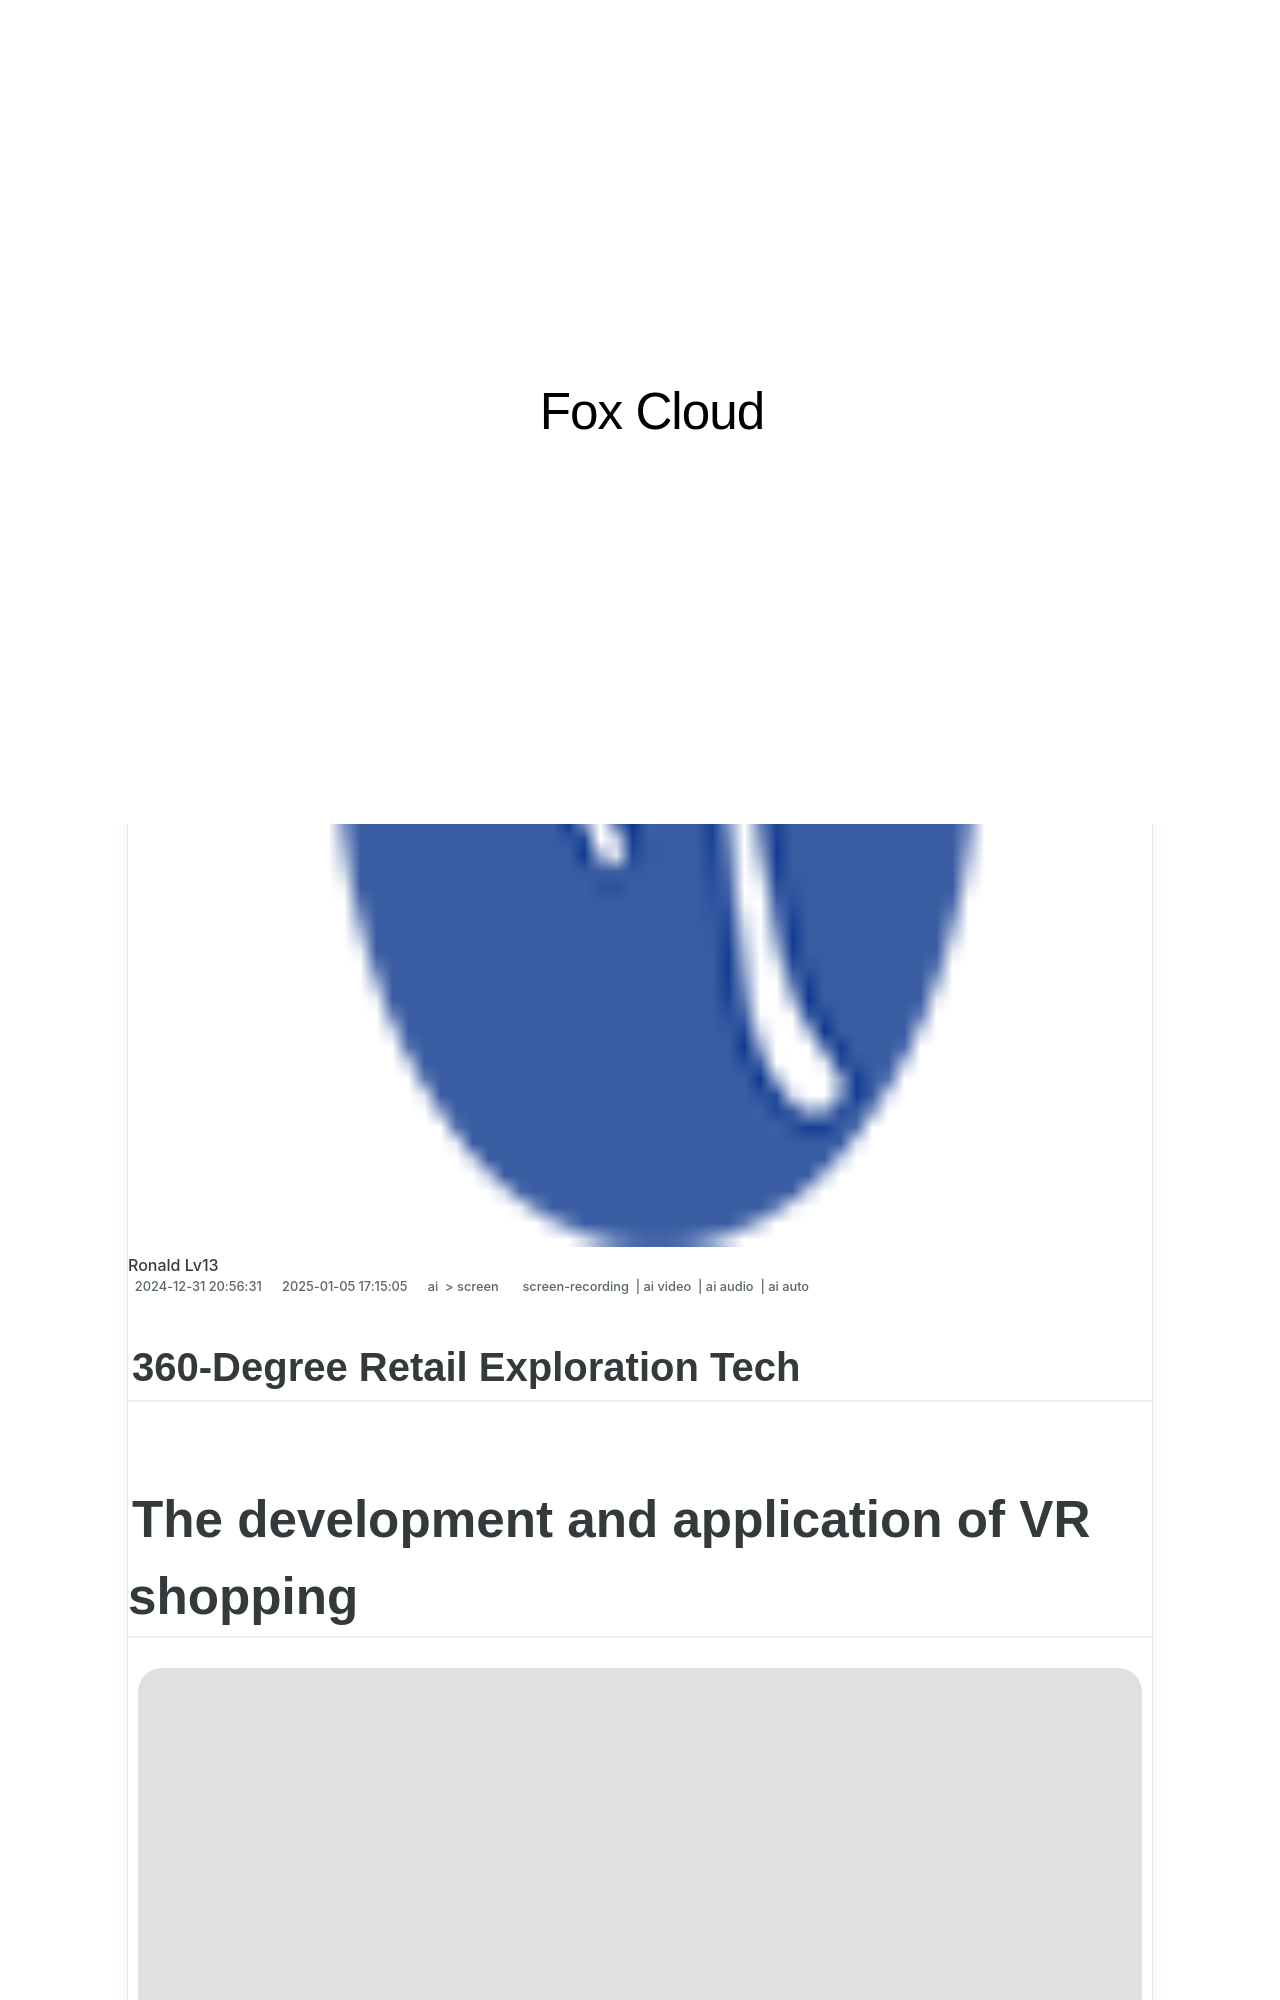

repository: techidaily/site-fox-cloud · page: updated-in-2024-360-degree-retail-exploration-tech/index.html · generator: jekyll

---
title: "\"[Updated] In 2024, 360-Degree Retail Exploration Tech\""
date: 2024-12-31T20:56:31.426Z
updated: 2025-01-05T17:15:05.264Z
tags: 
  - screen-recording
  - ai video
  - ai audio
  - ai auto
categories: 
  - ai
  - screen
description: "\"This Article Describes [Updated] In 2024, 360-Degree Retail Exploration Tech\""
excerpt: "\"This Article Describes [Updated] In 2024, 360-Degree Retail Exploration Tech\""
keywords: "\"Retail Virtual Tour,Omni-Angle Shopping Experience,Holistic Store Insight,Round-View Retail Analysis,Comprehensive Shop Review,Spherical Store Exploration,Total View Retail Tech\""
thumbnail: https://thmb.techidaily.com/bb05cc1f39777472d93269752aa648567cff43de237a4feeb628da33c12d9648.jpg
---

## 360-Degree Retail Exploration Tech

# The development and application of VR shopping

![author avatar](https://images.wondershare.com/filmora/article-images/benjamin-arango-author.jpg)

##### Benjamin Arango

 Mar 27, 2024• Proven solutions

 A new and emerging trend today in the online shopping marketplace is to utilize [Virtual Reality](https://tools.techidaily.com/wondershare/filmora/download/) systems to build virtual stores. Retailers are initiating this virtual reality experienced by using focus groups to take customers on various shop along experiences. These shop along experiences involve the use of a guide where the shoppers are all going around and experiencing the same store at the same time. Through this focus group testing retailers are fine-tuning what makes a good online store and a good VR experience for retail shopping.

<!-- affiliate ads begin -->
<iframe width="560" height="315" src="https://www.youtube.com/embed/l-SCWTWpegY?si=oxTsHQkIu1v4-I6b" title="YouTube video player" frameborder="0" allow="accelerometer; autoplay; clipboard-write; encrypted-media; gyroscope; picture-in-picture; web-share" referrerpolicy="strict-origin-when-cross-origin" allowfullscreen></iframe>
<!-- affiliate ads end -->
